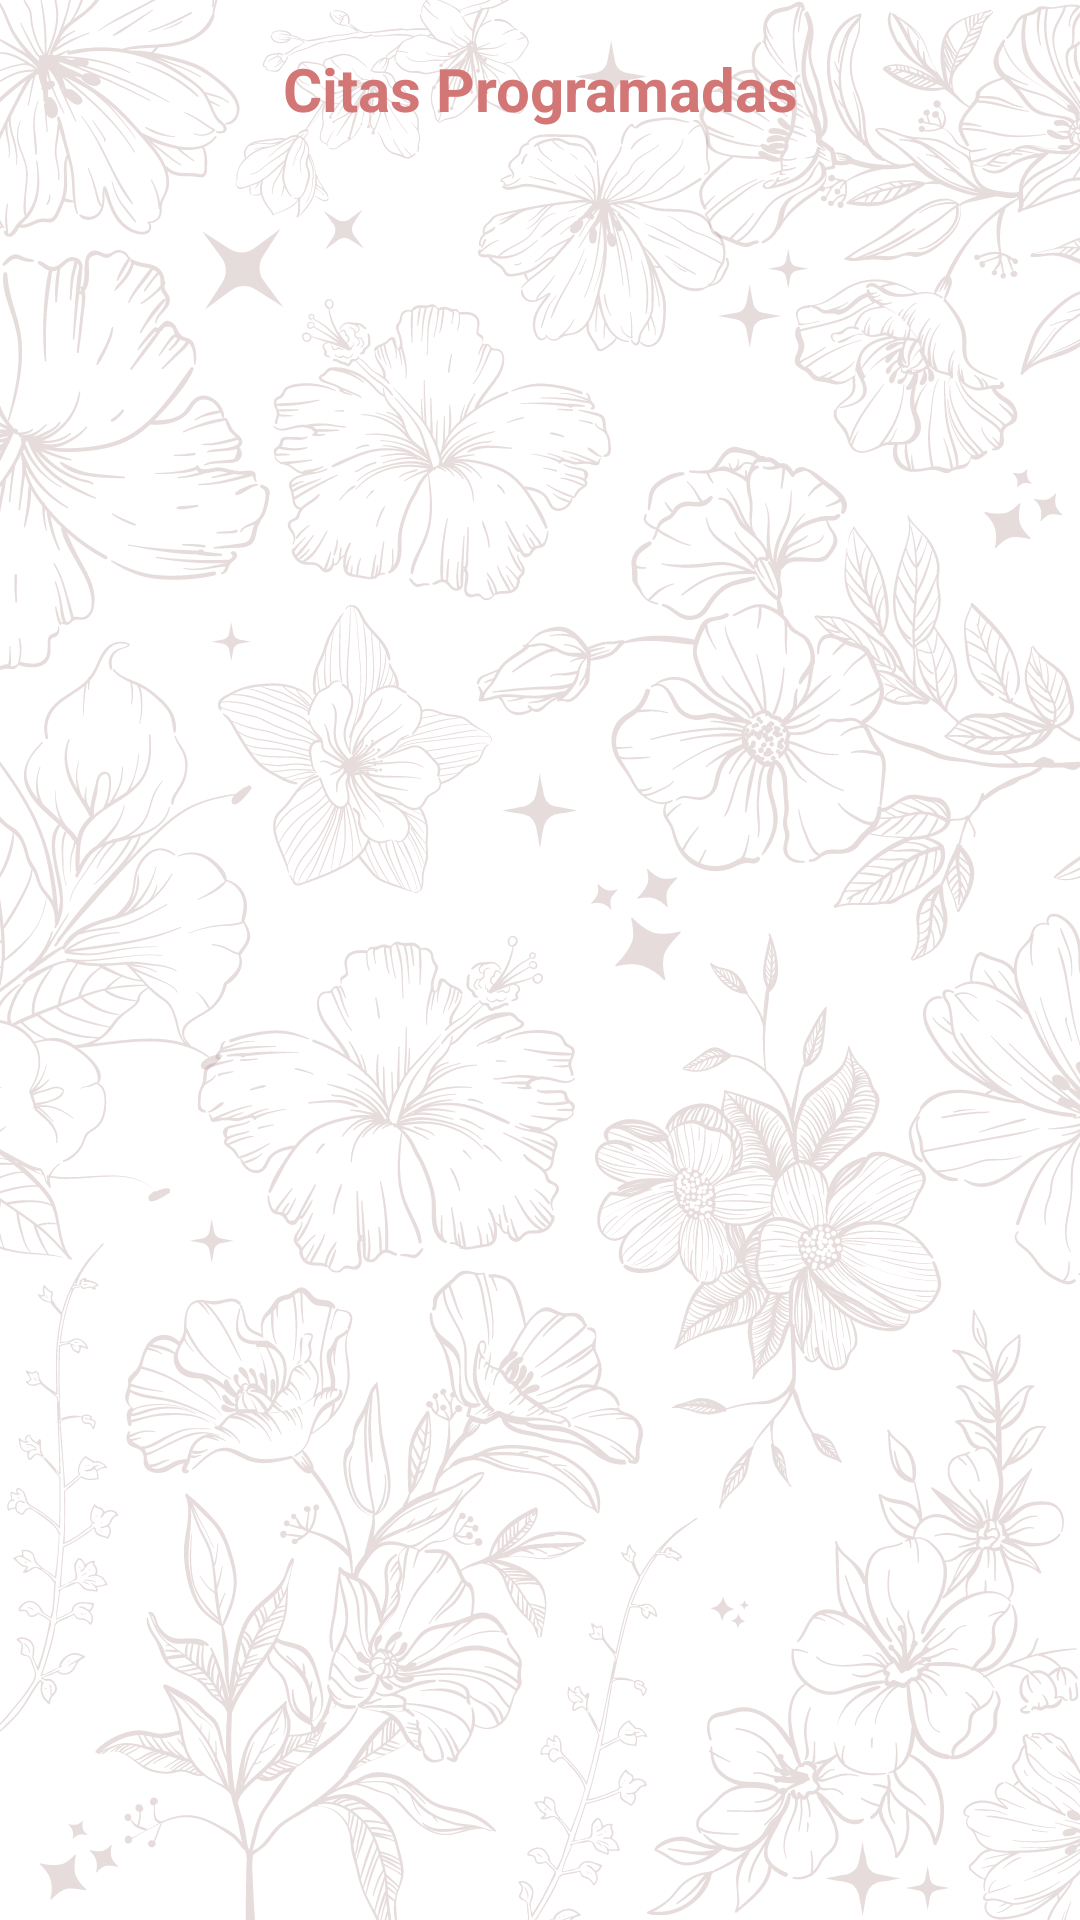

Android layout source for this screen:
<!-- AndroidManifest.xml: application theme Theme.AppGestacional -->
<!-- res/layout/fragment_citas.xml -->
<androidx.constraintlayout.widget.ConstraintLayout xmlns:android="http://schemas.android.com/apk/res/android"
    xmlns:app="http://schemas.android.com/apk/res-auto"
    xmlns:tools="http://schemas.android.com/tools"
    android:layout_width="match_parent"
    android:layout_height="match_parent"
    android:orientation="vertical"
    android:background="@drawable/fondo2"
    android:padding="16dp" >

    <androidx.recyclerview.widget.RecyclerView
        android:id="@+id/rvcitas"
        android:layout_width="0dp"
        android:layout_height="0dp"
        app:layout_constraintBottom_toBottomOf="parent"
        app:layout_constraintEnd_toEndOf="parent"
        app:layout_constraintStart_toStartOf="parent"
        app:layout_constraintTop_toBottomOf="@+id/textView8" />

    <TextView
        android:id="@+id/textView8"
        android:layout_width="0dp"
        android:layout_height="wrap_content"
        android:text="@string/valcitaspro"
        android:textAlignment="center"
        android:textColor="#D37676"
        android:textSize="20sp"
        android:textStyle="bold"
        app:layout_constraintEnd_toEndOf="parent"
        app:layout_constraintStart_toStartOf="parent"
        app:layout_constraintTop_toTopOf="parent" />
</androidx.constraintlayout.widget.ConstraintLayout>
<!-- resources referenced by this layout -->
<resources>
  <!-- drawable fondo2: png bitmap (drawable, 667371 bytes) -->
  <string name="valcitaspro">Citas Programadas</string>
  <style name="Theme.AppGestacional" parent="Theme.AppCompat.Light.NoActionBar">
          
          <item name="colorPrimary">@color/purple_500</item>
          <item name="colorPrimaryVariant">@color/purple_700</item>
          <item name="colorOnPrimary">@color/white</item>
          
          <item name="colorSecondary">@color/teal_200</item>
          <item name="colorSecondaryVariant">@color/teal_700</item>
          <item name="colorOnSecondary">@color/black</item>
          
          <item name="android:statusBarColor">?attr/colorPrimaryVariant</item>
          
      </style>
  <!-- not gathered from this repository: default colours our renderer supplied (Android Studio template values) -->
  <color name="purple_500">#FF6200EE</color>
  <color name="purple_700">#FF3700B3</color>
  <color name="teal_200">#FF03DAC5</color>
  <color name="teal_700">#FF018786</color>
  <color name="black">#FF000000</color>
  <color name="white">#FFFFFFFF</color>
</resources>
